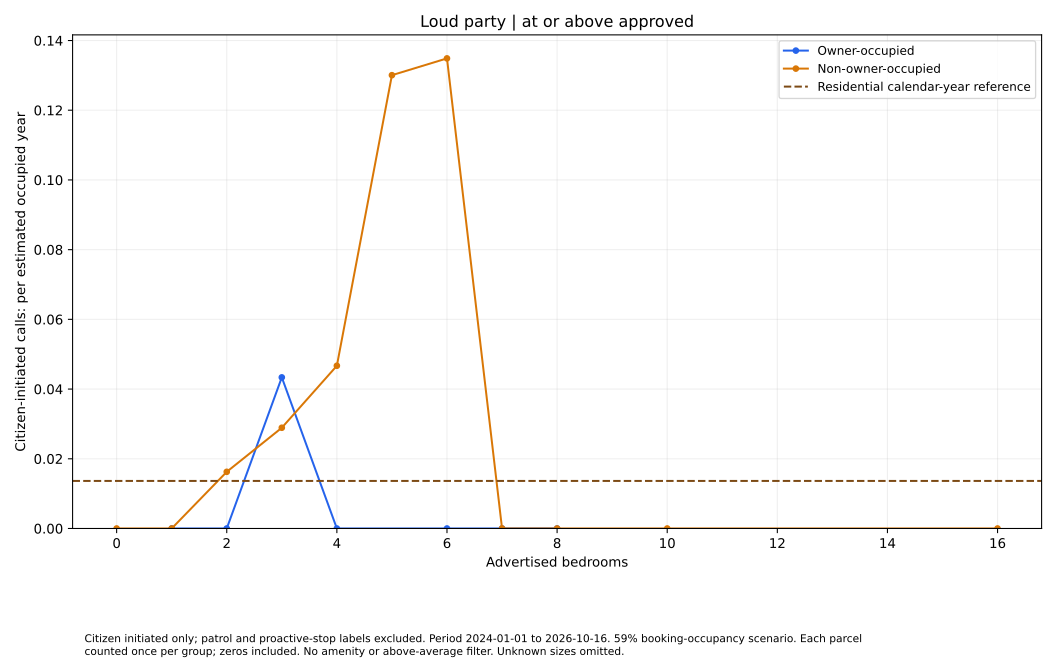

The file beside this chart, header and first rows:
series, size, rate, parcels
Owner-occupied, 1.0, 0.0, 4
Owner-occupied, 2.0, 0.0, 18
Owner-occupied, 3.0, 0.04335, 14
Owner-occupied, 4.0, 0.0, 2
Owner-occupied, 6.0, 0.0, 2
Owner-occupied, 7.0, 0.0, 1
Owner-occupied, 8.0, 0.0, 1
Non-owner-occupied, 0.0, 0.0, 1
Non-owner-occupied, 1.0, 0.0, 69
Non-owner-occupied, 2.0, 0.01626, 112
Non-owner-occupied, 3.0, 0.0289, 63
Non-owner-occupied, 4.0, 0.04669, 39
Non-owner-occupied, 5.0, 0.1301, 14
Non-owner-occupied, 6.0, 0.1349, 9
Non-owner-occupied, 7.0, 0.0, 1
Non-owner-occupied, 8.0, 0.0, 1
Non-owner-occupied, 10.0, 0.0, 1
Non-owner-occupied, 16.0, 0.0, 1
